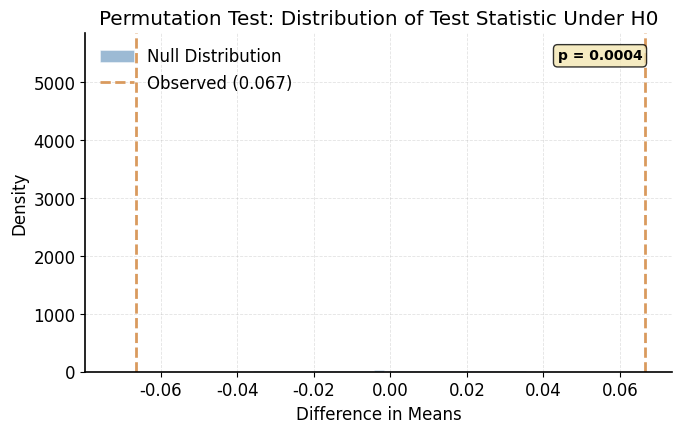

The matplotlib source for this figure:
"""
Publication-quality figure: figure_permutation_test.

Generated by paper-figure-codegen.
"""

from pathlib import Path

import numpy as np
import matplotlib.pyplot as plt

OUTPUT_DIR = Path("docs/figures")
OUTPUT_DIR.mkdir(parents=True, exist_ok=True)

FIG_NAME = "figure_permutation_test"
DPI = 150

def apply_paper_style(font_size=12):
    plt.rcParams.update({
        "font.family": ["Arial", "Helvetica", "DejaVu Sans", "sans-serif"],
        "font.size": font_size,
        "axes.linewidth": 1.2,
        "axes.spines.top": False,
        "axes.spines.right": False,
        "legend.frameon": False,
        "pdf.fonttype": 42,
        "figure.dpi": DPI,
        "savefig.dpi": DPI,
        "savefig.bbox": "tight",
    })

def load_data():
    np.random.seed(42)
    group_a = np.random.normal(0.72, 0.08, 30)
    group_b = np.random.normal(0.78, 0.07, 30)
    observed_diff = group_b.mean() - group_a.mean()
    n_permutations = 5000
    combined = np.concatenate([group_a, group_b])
    null_dist = np.zeros(n_permutations)
    for i in range(n_permutations):
        perm = np.random.permutation(combined)
        null_dist[i] = perm[:30].mean() - perm[30:].mean()
    p_value = (np.abs(null_dist) >= np.abs(observed_diff)).mean()
    return observed_diff, null_dist, p_value

def validate_data(data):
    observed_diff, null_dist, p_value = data
    assert len(null_dist) > 0

def plot_figure(data):
    apply_paper_style()
    observed_diff, null_dist, p_value = data

    fig, ax = plt.subplots(figsize=(7, 4.5))

    ax.hist(null_dist, bins=50, density=True, color="#5B8DB8", alpha=0.6,
            edgecolor="white", linewidth=0.5, label="Null Distribution")

    ax.axvline(observed_diff, color="#D99A5E", linewidth=2.0, linestyle="--",
               label=f"Observed ({observed_diff:.3f})")
    ax.axvline(-observed_diff, color="#D99A5E", linewidth=2.0, linestyle="--")

    extreme = null_dist[np.abs(null_dist) >= np.abs(observed_diff)]
    if len(extreme) > 0:
        ax.hist(extreme, bins=50, density=True, color="#D99A5E", alpha=0.4,
                edgecolor="white", linewidth=0.5)

    ax.annotate(f"p = {p_value:.4f}", xy=(0.95, 0.92), xycoords="axes fraction",
               ha="right", fontsize=10, fontweight="bold",
               bbox=dict(boxstyle="round,pad=0.3", facecolor="#F3E6B3", alpha=0.8))

    ax.set_xlabel("Difference in Means")
    ax.set_ylabel("Density")
    ax.set_title("Permutation Test: Distribution of Test Statistic Under H0")
    ax.legend(loc="upper left")
    ax.grid(linestyle="--", linewidth=0.6, alpha=0.35)

    fig.tight_layout(pad=1.2)
    return fig

def save_figure(fig):
    path = OUTPUT_DIR / f"{FIG_NAME}.png"
    fig.savefig(path, dpi=DPI, bbox_inches="tight")
    print(f"Saved: {path}")

def main():
    data = load_data()
    validate_data(data)
    fig = plot_figure(data)
    save_figure(fig)

if __name__ == "__main__":
    main()
